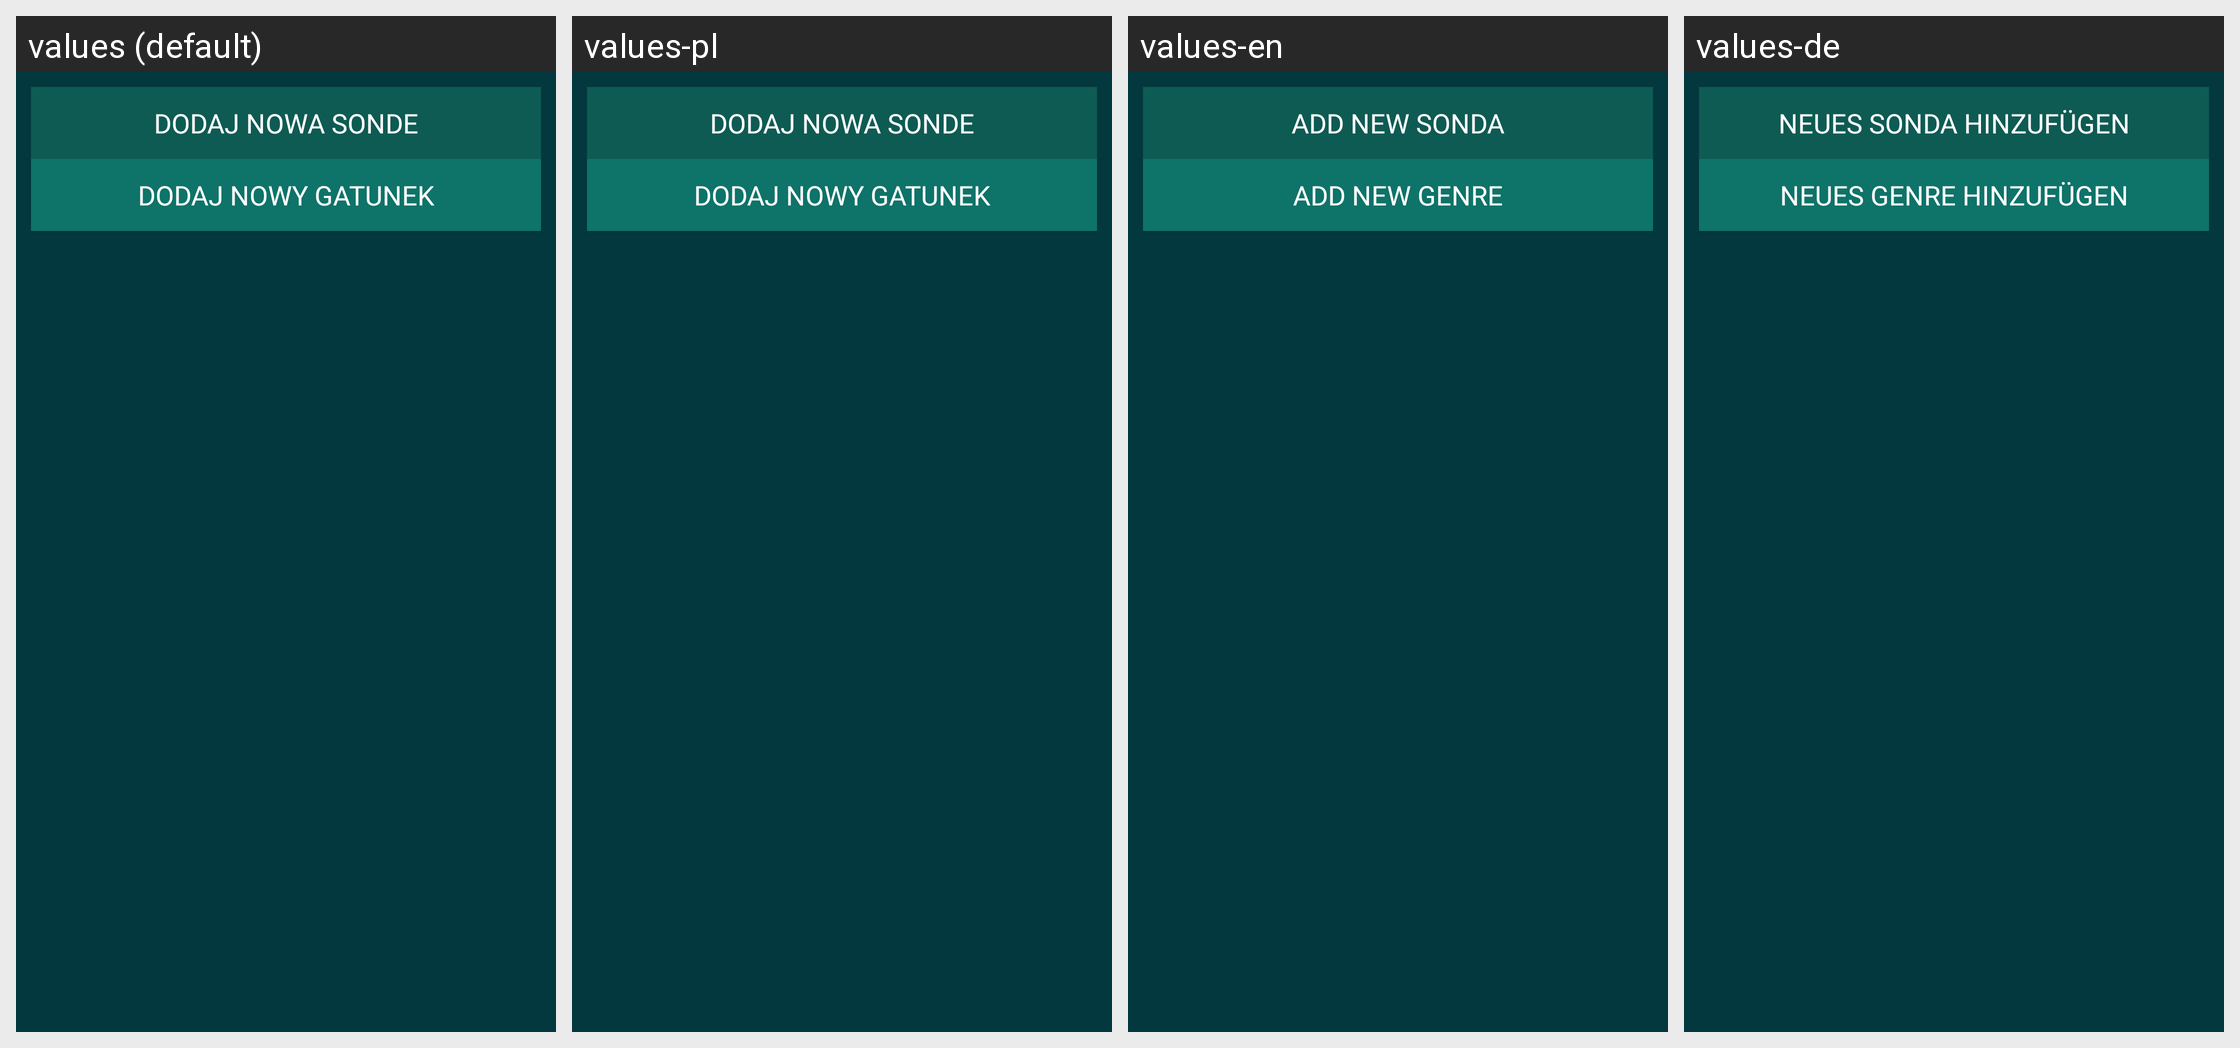

Here is an Android app screen in its default locale and in the app's own translations. Write out the translated-string differences for the strings that appear on this screen.
Android screen res/layout/addchose.xml rendered under 4 locales, left to right: values (default), values-pl, values-en, values-de. Device: Nexus 5 (rendered at 1080×1920; each locale shown at half size, 540×960, under a caption strip naming it); theme AppTheme.
Other locales in the repository, not shown: values-en-rGB, values-pl-rPL.
Strings drawn on this screen, with the default value and each locale's value (text and hints the layout hard-codes, and strings that could not be matched under every locale, appear in the picture but are not listed):

dodaj_nowa_sonde
  values: Dodaj nowa sonde
  values-pl: Dodaj nowa sonde
  values-en: Add new SONDA
  values-de: Neues SONDA hinzufügen

dodaj_nowy_gatunek
  values: Dodaj nowy gatunek
  values-pl: Dodaj nowy gatunek
  values-en: Add new genre
  values-de: Neues Genre hinzufügen
